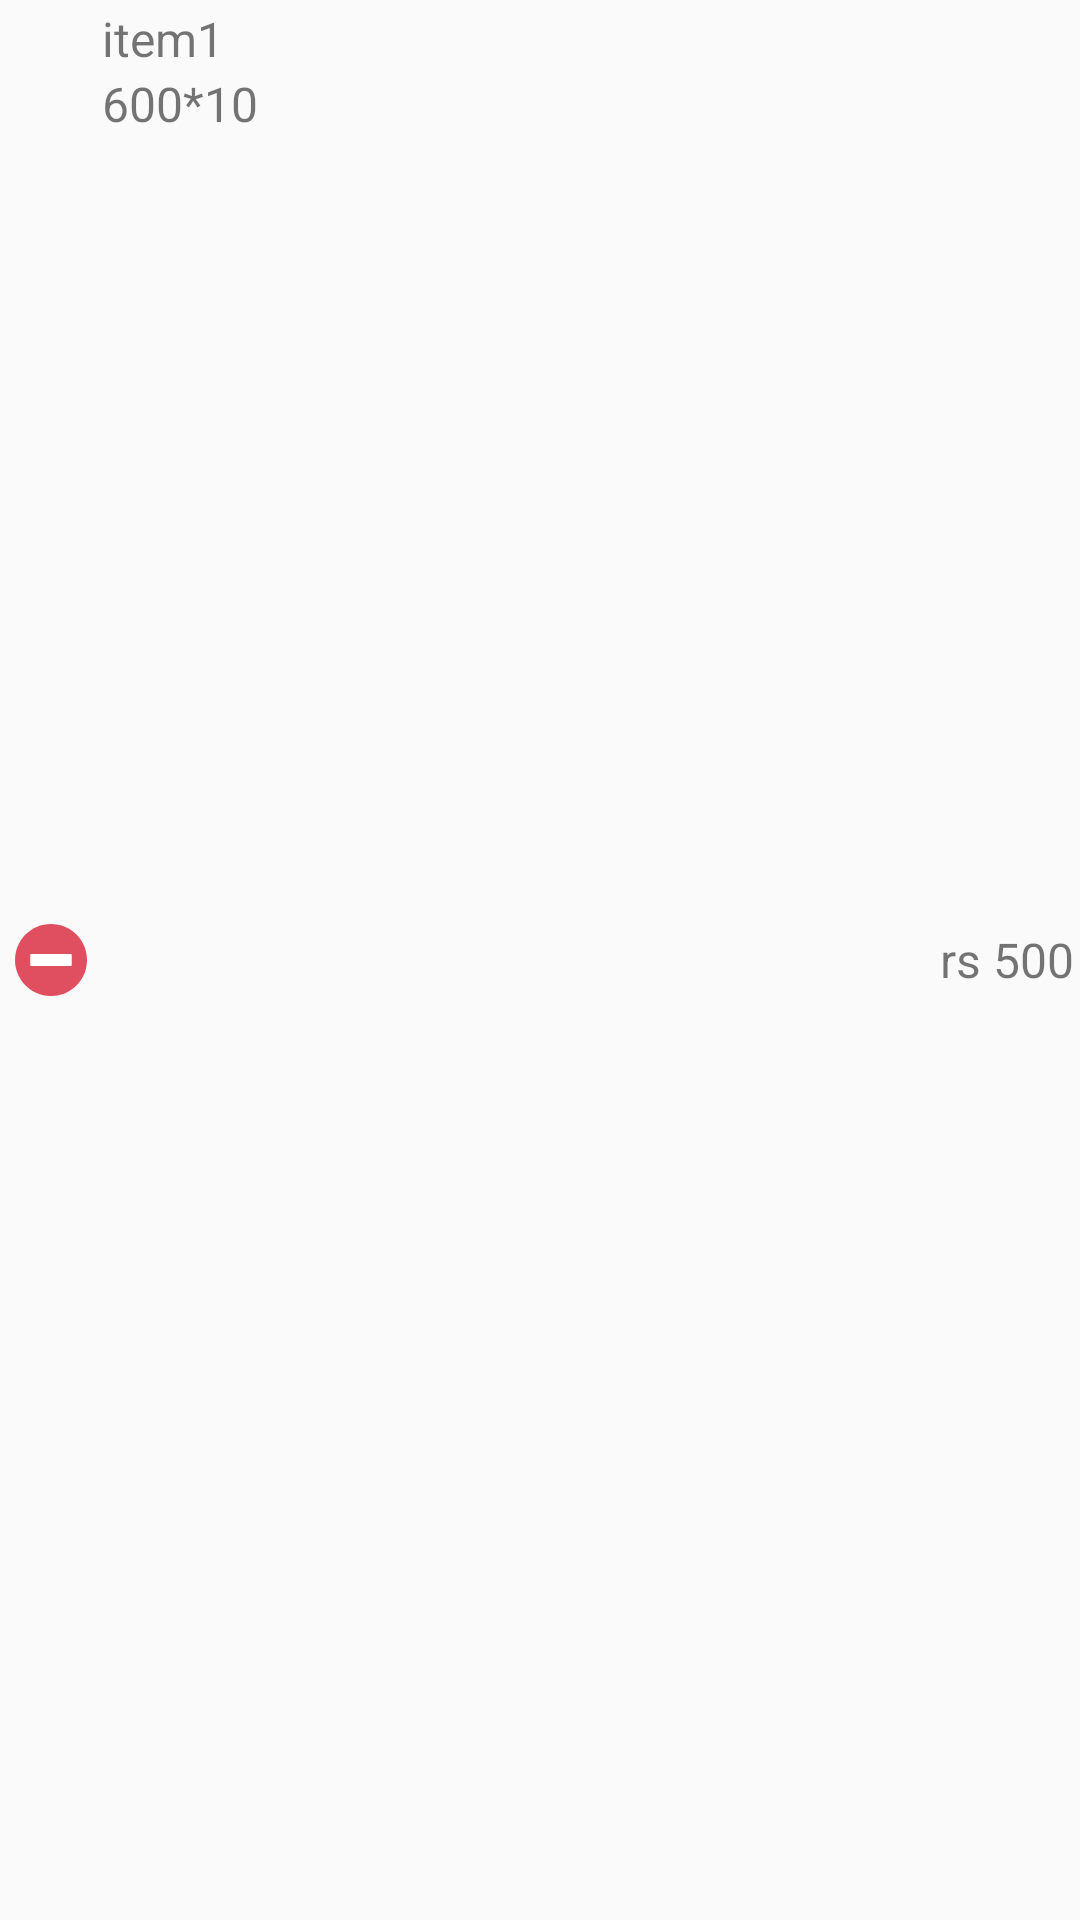

Produce the Android XML layout that renders to this screen, including the resource entries it uses.
<!-- AndroidManifest.xml: application theme AppTheme -->
<!-- res/layout/product_list_item.xml -->
<?xml version="1.0" encoding="utf-8"?>
<LinearLayout xmlns:android="http://schemas.android.com/apk/res/android"
    android:orientation="horizontal"
    android:weightSum="1"
    android:layout_width="match_parent"
    android:layout_height="wrap_content">
    <ImageView
        android:layout_width="wrap_content"
        android:layout_height="match_parent"
        android:src="@drawable/ic_remove"
        android:id="@+id/remove"
        android:paddingLeft="5dp"
        />
    <LinearLayout
        android:layout_width="wrap_content"
        android:layout_height="wrap_content"
        android:layout_weight="1"
        android:paddingTop="2dp"
        android:paddingRight="2dp"
        android:paddingBottom="2dp"
        android:paddingLeft="5dp"
        android:orientation="vertical">
        <TextView
        android:layout_width="wrap_content"
        android:layout_height="wrap_content"
        android:gravity="center"
        android:id="@+id/item_name" android:text="item1"
        android:textSize="16sp"
        />
        <TextView
            android:layout_width="wrap_content"
            android:layout_height="wrap_content"
            android:text="600*10"
            android:id="@+id/rate"
            android:textSize="16dp"
            />
    </LinearLayout>
    <TextView
        android:layout_width="wrap_content"
        android:layout_height="match_parent"
        android:textSize="16sp"
        android:padding="2dp"
        android:id="@+id/amt"
        android:gravity="center_vertical"
        android:text="rs 500"
        />
</LinearLayout>
<!-- resources referenced by this layout -->
<resources>
  <!-- drawable ic_remove (drawable) -->
  <vector android:height="24dp" android:viewportHeight="496.158"
      android:viewportWidth="496.158" android:width="24dp" xmlns:android="http://schemas.android.com/apk/res/android">
      <path android:fillColor="#E04F5F" android:pathData="M0,248.1C0,111.1 111.1,0 248.1,0c137,0 248.1,111.1 248.1,248.1c0,137 -111.1,248.1 -248.1,248.1C111.1,496.2 0,385.1 0,248.1z"/>
      <path android:fillColor="#FFFFFF" android:pathData="M383.5,206.3H112.6c-4,0 -7.2,3.2 -7.2,7.2v69.2c0,4 3.2,7.2 7.2,7.2h270.9c4,0 7.2,-3.2 7.2,-7.2v-69.2C390.7,209.5 387.5,206.3 383.5,206.3z"/>
  </vector>
  <style name="AppTheme" parent="Theme.AppCompat.Light.DarkActionBar">
          
          <item name="colorPrimary">@color/colorPrimary</item>
          <item name="colorPrimaryDark">@color/colorPrimaryDark</item>
          <item name="colorAccent">@color/colorAccent</item>
      </style>
  <color name="colorPrimary">#4999d3</color>
  <color name="colorPrimaryDark">#0361a5</color>
  <color name="colorAccent">#FF4081</color>
</resources>
